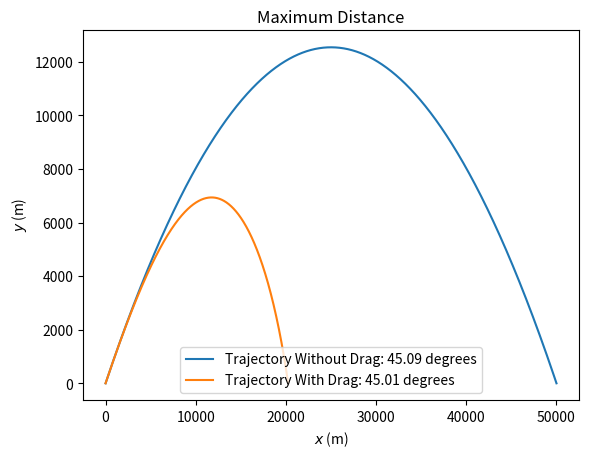

The matplotlib source for this figure:


import math
import matplotlib.pyplot as plt
import numpy as np

g = 9.8
v0 = 700
tolerance = 0.1


def max_range(max_angle, cd):
    
    max_angle = math.radians(max_angle)
    
    dt = 0.01         

    t = [0]                 
    v_x = [v0*math.cos(max_angle)]  
    v_y = [v0*math.sin(max_angle)]
    x = [0]                      
    y = [0]


    drag = cd * v0**2                      


    ax = [-(drag*math.cos(max_angle)/v0) ]          
    ay = [-g-(drag*math.sin(max_angle)/v0) ]


    i = 0
    
    while y[i] >= 0:
        t.append(t[i]+dt)              
    
  
        v_x.append(v_x[i] + (dt * ax[i]))  
        v_y.append(v_y[i] + (dt * ay[i]))

        v_t = np.sqrt(v_x[i]**2 + v_y[i]**2)   

        drag = cd*v_t**2
        
        ax.append(-drag*math.cos(max_angle))     
        ay.append(-g- drag * math.sin(max_angle))
        
        x.append(x[i] + (dt * v_x[i]))    
        y.append(y[i] + (dt * v_y[i]))    
   
        i += 1

    return x[-1]

def bisect(left, right, cd):
    lower = left
    upper = right
    midpoint = (left + right) / 2
    range1 = max_range(left, cd)
    range2 = max_range(midpoint, cd)
    
    while upper - lower > tolerance:
        if range1 < range2:
            lower = left
            left = midpoint
        
        else:
            upper = right
            right = midpoint
    
        midpoint = (left + right) / 2
        range1 = max_range(left, cd)
        range2 = max_range(midpoint, cd)
    
    return midpoint


max_angle1 = bisect(0,90, 0)
max_angle2 = bisect(0, 90, 0.00004)
print(max_angle1)
print(max_angle2)

def projectile_graph(angle, cd):
    
    angle = math.radians(angle)
    g = 9.8          
    v0 = 700           

    dt = 0.001         
    target_distance = 20000

    t = [0]                 
    v_x = [v0*math.cos(angle)]  
    v_y = [v0*math.sin(angle)]
    x = [0]                      
    y = [0]


    drag = cd * v0**2                      


    ax = [-(drag*math.cos(angle)) ]          
    ay = [-g-(drag*math.sin(angle)) ]


    i = 0
    
    while y[i] >= 0:
        t.append(t[i]+dt)              
    
  
        v_x.append(v_x[i] + (dt * ax[i]))  
        v_y.append(v_y[i] + (dt * ay[i]))

        v_t = np.sqrt(v_x[i]**2 + v_y[i]**2)   

        drag = cd*v_t**2
        
        ax.append(-(drag*math.cos(angle)))     
        ay.append(-g-(drag*math.sin(angle)))
        
        x.append(x[i] + (dt * v_x[i]))    
        y.append(y[i] + (dt * v_y[i]))    
   
        i += 1

    return x, y


x1, y1 = projectile_graph(max_angle1, 0)
x2, y2 = projectile_graph(max_angle2, 0.00004)

plt.plot(x1, y1, label=f'Trajectory Without Drag: {max_angle1:.2f} degrees')
plt.plot(x2, y2, label=f'Trajectory With Drag: {max_angle2:.2f} degrees')

plt.legend()
plt.xlabel(r'$ x$ (m)')
plt.ylabel(r' $ y$ (m)')
plt.title('Maximum Distance')
plt.show()



